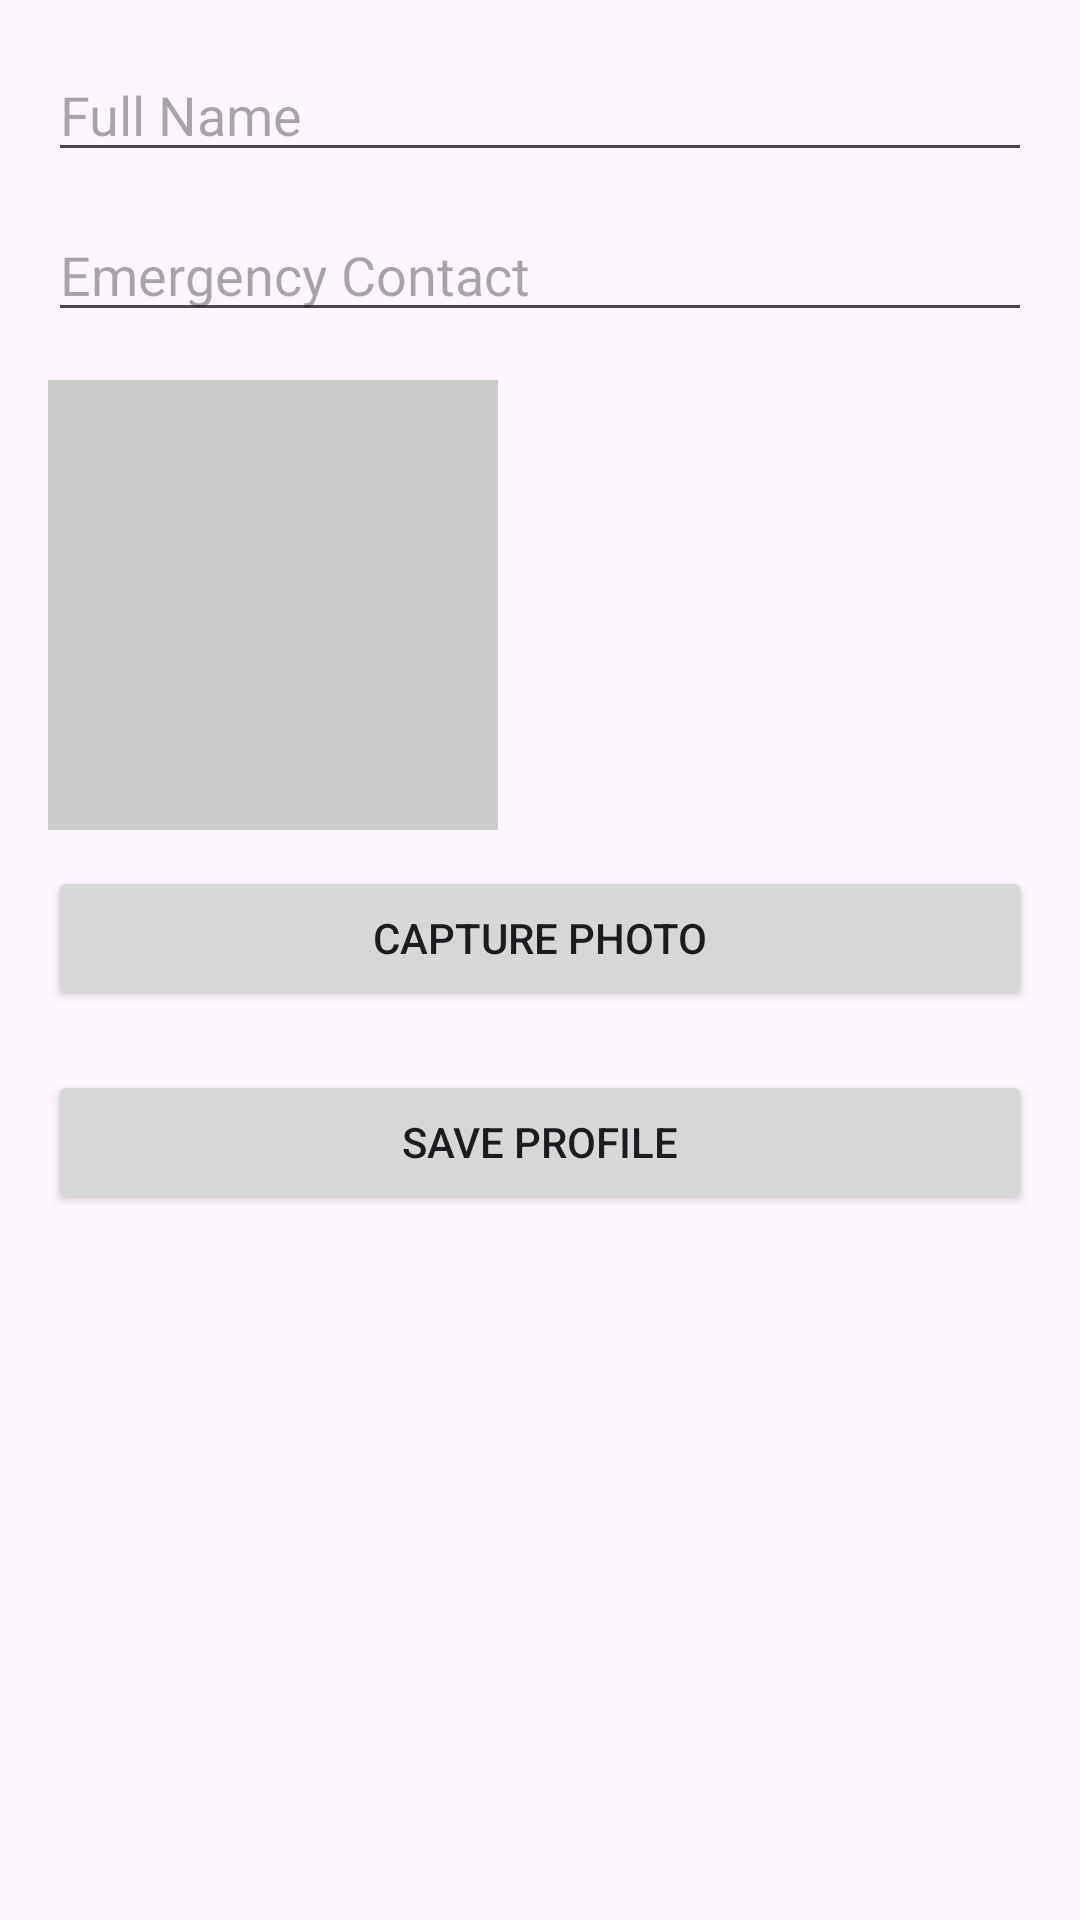

Layout XML and referenced resources for this Android screen:
<!-- AndroidManifest.xml: application theme Theme.SafeReturn -->
<!-- res/layout/activity_register.xml -->
<ScrollView xmlns:android="http://schemas.android.com/apk/res/android"
    android:layout_width="match_parent"
    android:layout_height="match_parent">

    <LinearLayout
        android:orientation="vertical"
        android:padding="16dp"
        android:layout_width="match_parent"
        android:layout_height="wrap_content">

        <EditText
            android:id="@+id/edtName"
            android:hint="Full Name"
            android:layout_width="match_parent"
            android:layout_height="wrap_content"/>

        <EditText
            android:id="@+id/edtContact"
            android:hint="Emergency Contact"
            android:inputType="phone"
            android:layout_marginTop="12dp"
            android:layout_width="match_parent"
            android:layout_height="wrap_content"/>

        <ImageView
            android:id="@+id/imgProfilePhoto"
            android:layout_width="150dp"
            android:layout_height="150dp"
            android:layout_marginTop="16dp"
            android:background="#CCCCCC"/>

        <Button
            android:id="@+id/btnCapturePhoto"
            android:text="Capture Photo"
            android:layout_marginTop="12dp"
            android:layout_width="match_parent"
            android:layout_height="wrap_content"/>

        <Button
            android:id="@+id/btnSaveProfile"
            android:text="Save Profile"
            android:layout_marginTop="20dp"
            android:layout_width="match_parent"
            android:layout_height="wrap_content"/>
    </LinearLayout>
</ScrollView>
<!-- resources referenced by this layout -->
<resources>
  <style name="Theme.SafeReturn" parent="Base.Theme.SafeReturn" />
  <style name="Base.Theme.SafeReturn" parent="Theme.Material3.DayNight.NoActionBar">
          
          
      </style>
</resources>
